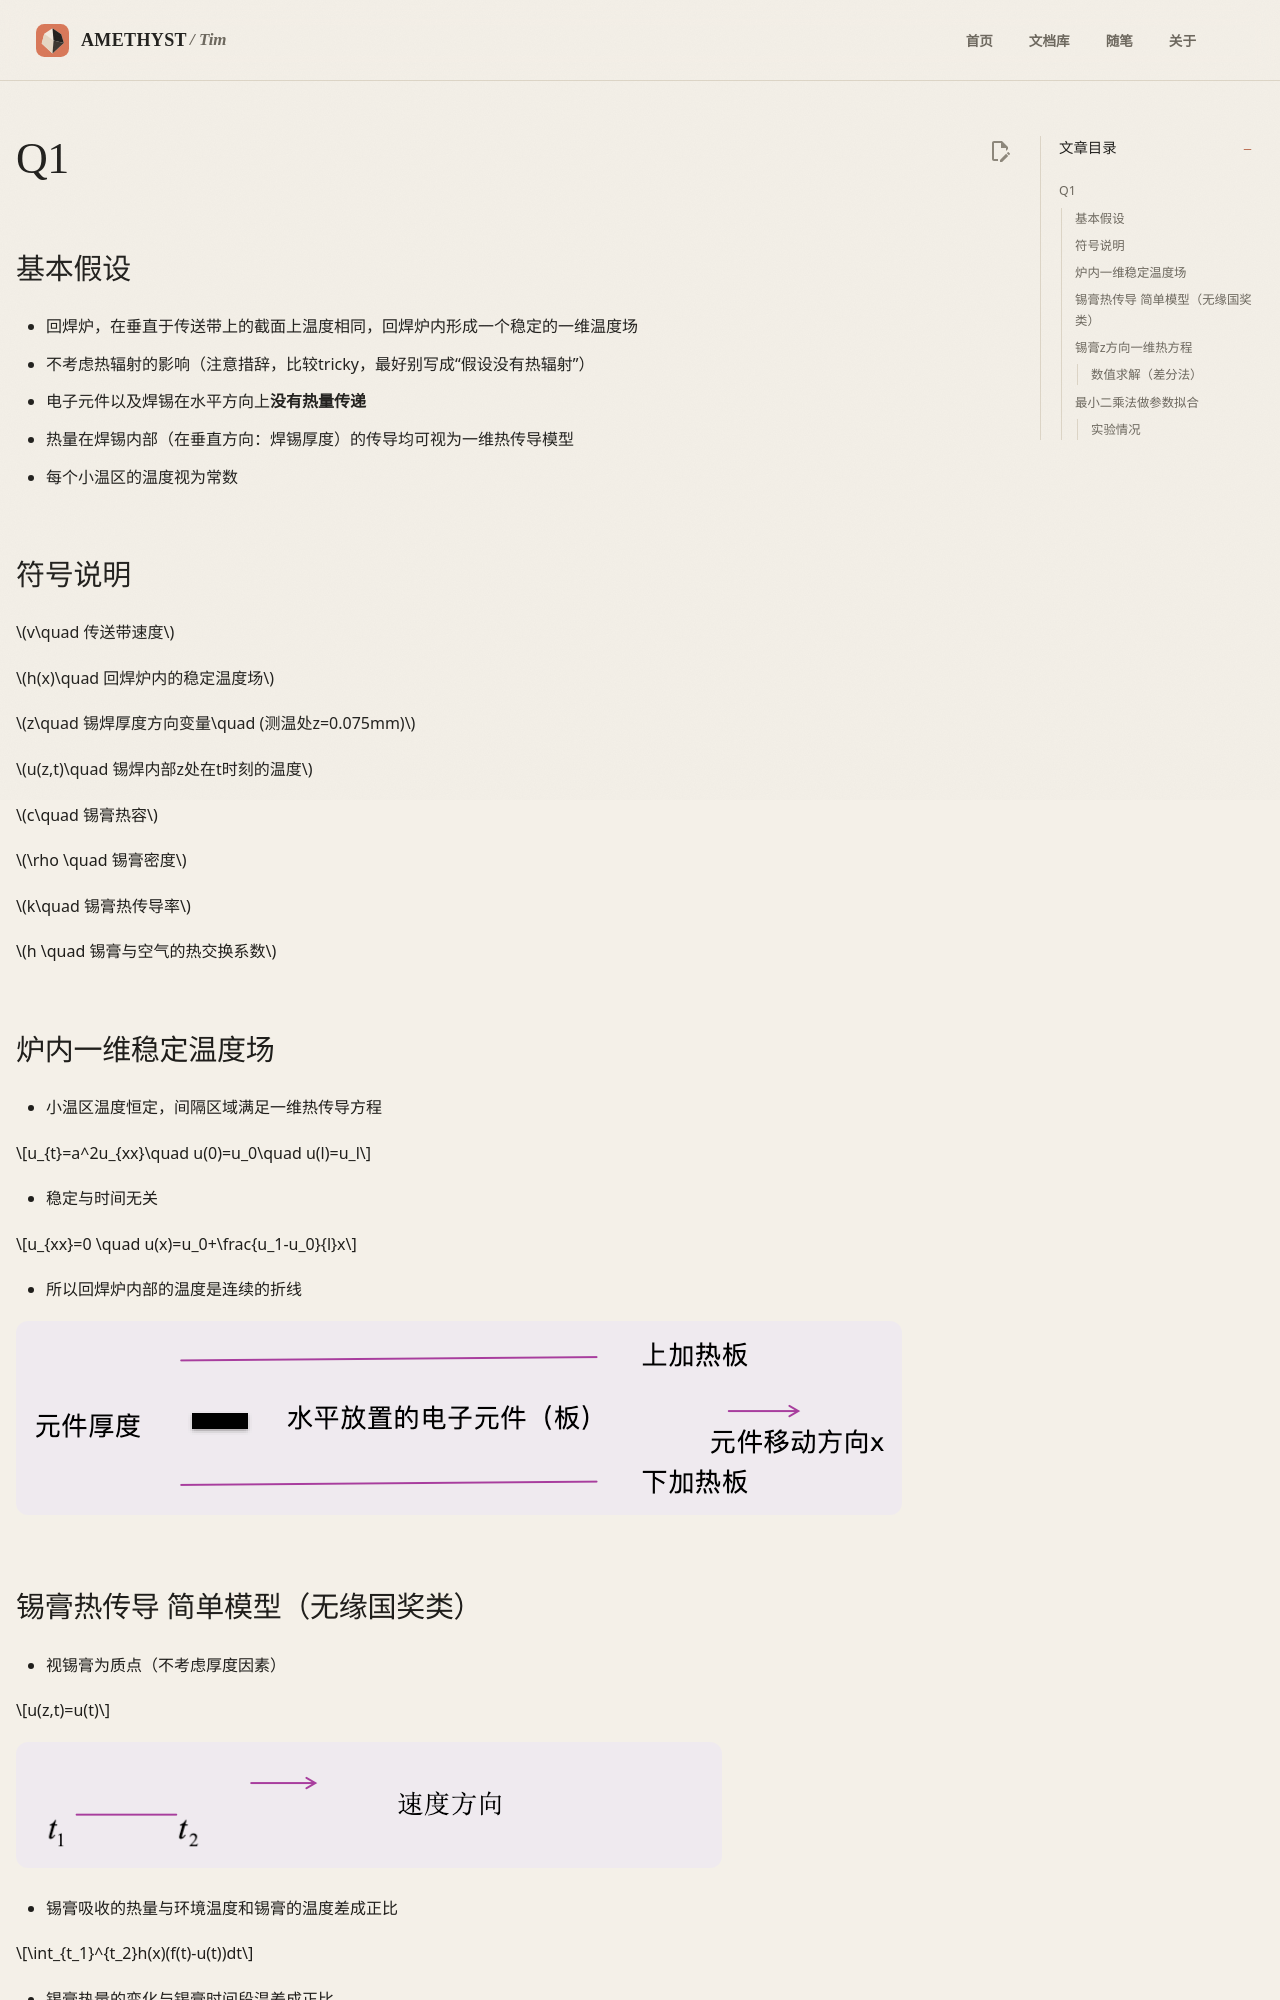

repository: AmethystTim/AmethystTim.github.io · page: 比赛/数学建模/复现/2020AQ1/index.html · generator: mkdocs

# Q1 
## 基本假设
- 回焊炉，在垂直于传送带上的截面上温度相同，回焊炉内形成一个稳定的一维温度场
- 不考虑热辐射的影响（注意措辞，比较tricky，最好别写成“假设没有热辐射”）
- 电子元件以及焊锡在水平方向上**没有热量传递**
- 热量在焊锡内部（在垂直方向：焊锡厚度）的传导均可视为一维热传导模型
- 每个小温区的温度视为常数

## 符号说明
$v\quad 传送带速度$

$h(x)\quad 回焊炉内的稳定温度场$

$z\quad 锡焊厚度方向变量\quad (测温处z=0.075mm)$

$u(z,t)\quad 锡焊内部z处在t时刻的温度$

$c\quad 锡膏热容$

$\rho \quad 锡膏密度$

$k\quad 锡膏热传导率$

$h \quad 锡膏与空气的热交换系数$

## 炉内一维稳定温度场
- 小温区温度恒定，间隔区域满足一维热传导方程

$$u_{t}=a^2u_{xx}\quad u(0)=u_0\quad u(l)=u_l$$ 

- 稳定与时间无关

$$u_{xx}=0 \quad u(x)=u_0+\frac{u_1-u_0}{l}x$$

- 所以回焊炉内部的温度是连续的折线

![2020AQA1-0](2020AQ1-0.png)

## 锡膏热传导 简单模型（无缘国奖类）
- 视锡膏为质点（不考虑厚度因素）

$$u(z,t)=u(t)$$

![2020AQA1-1](2020AQ1-1.png)

- 锡膏吸收的热量与环境温度和锡膏的温度差成正比

$$\int_{t_1}^{t_2}h(x)(f(t)-u(t))dt$$

- 锡膏热量的变化与锡膏时间段温差成正比

$$k(u(t_2)-u(t_1))$$

- 令$t_2\to t_1$，取极限可得

$$\frac{du}{dt}=k(f(t)-u(t))$$

$$u(0)=25$$

>锡膏参数与温度相关，k不是常数，应该分段做拟合，根据不同温区进行参数拟合

## 锡膏z方向一维热方程
$$u_{t}(z,t)=a^2u_{zz}(z,t)\quad a^2=\frac{k}{c\rho}\quad l=0.015mm$$

$$-u_z(0,t)=h_1(f(t)-u(0,t))\quad 热方程第三类边界条件\quad h_1=h/k$$

$$u_z(l,t)=h_1(f(t)-u(l,t))$$

$$u(z,0)=25,\quad 0≤z≤l\quad 初值条件$$
